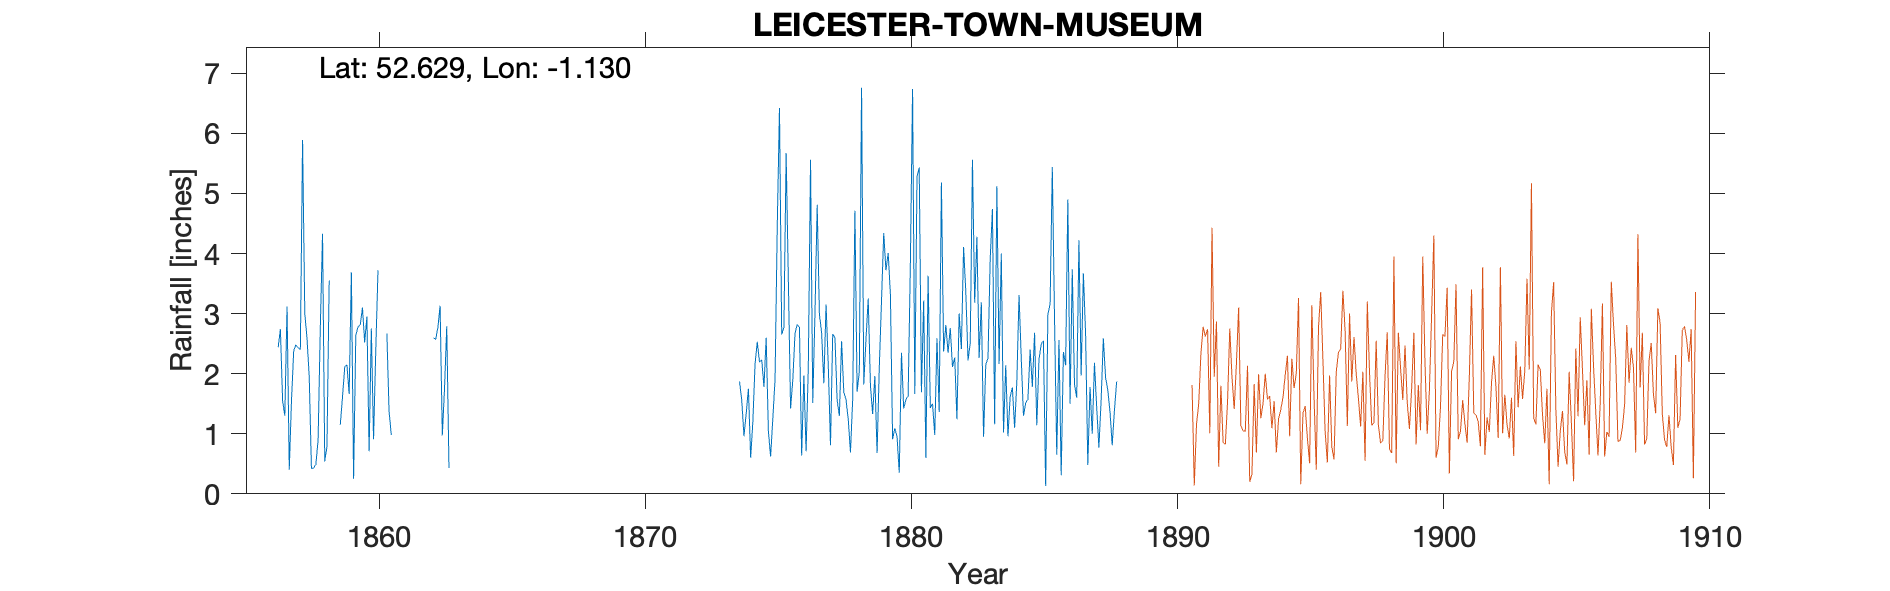

Source data for this figure (header and first rows):
LEICESTER-TOWN-MUSEUM, , , , , , , , , , , , , , , , , , , , , , , 
Grid ref, SK590038, Long, -1.13, Lat, 52.63, Elevation, 238, ft, , , , , , , , , , , , , , , 
Station no, RR1468, , , , , , , , , , , , , , , , , , , , , , 
, 1850, 1851, 1852, 1853, 1854, 1855, 1856, 1857, 1858, 1859, 1860, 1861, 1862, 1863, 1864, 1865, 1866, 1867, 1868, 1869, 1870, 1871, 1872
January, , , , , , , , 3.12, 0.43, 1.15, 2.95, , , 2.79, , , , , , , , , 
February, , , , , , , , 0.4, 0.49, 1.61, 0.71, , , 0.43, , , , , , , , , 
March, , , , , , , , 1.55, 0.9, 2.11, 2.75, , , , , , , , , , , , 
April, , , , , , , , 2.38, 2.76, 2.15, 0.91, , , , , , , , , , , , 
May, , , , , , , , 2.48, 4.33, 1.66, 2.39, , , , , , , , , , , , 
June, , , , , , , , 2.43, 0.54, 3.69, 3.72, , , , , , , , , , , , 
July, , , , , , , , 2.4, 0.79, 0.25, -999, , 2.6, , , , , , , , , , 
August, , , , , , , , 5.89, 3.55, 2.64, -999, , 2.57, , , , , , , , , , 
September, , , , , , , 2.44, 3, , 2.78, -999, , 2.77, , , , , , , , , , 
October, , , , , , , 2.74, 2.59, , 2.81, 2.67, , 3.13, , , , , , , , , , 
November, , , , , , , 1.55, 1.95, , 3.1, 1.37, , 0.97, , , , , , , , , , 
December, , , , , , , 1.3, 0.42, , 2.52, 0.98, , 1.76, , , , , , , , , , 
Total, , , , , , , , 28.61, , 26.47, 27.6, , , , , , , , , , , , 
TYRain_1850-1859_F_pt1 page 47 added to …, , , , , , , , , , , , , , , , , , , , , , , 
1860 Jul-Sep bracketed (-999), , , , , , , , , , , , , , , , , , , , , , , 
